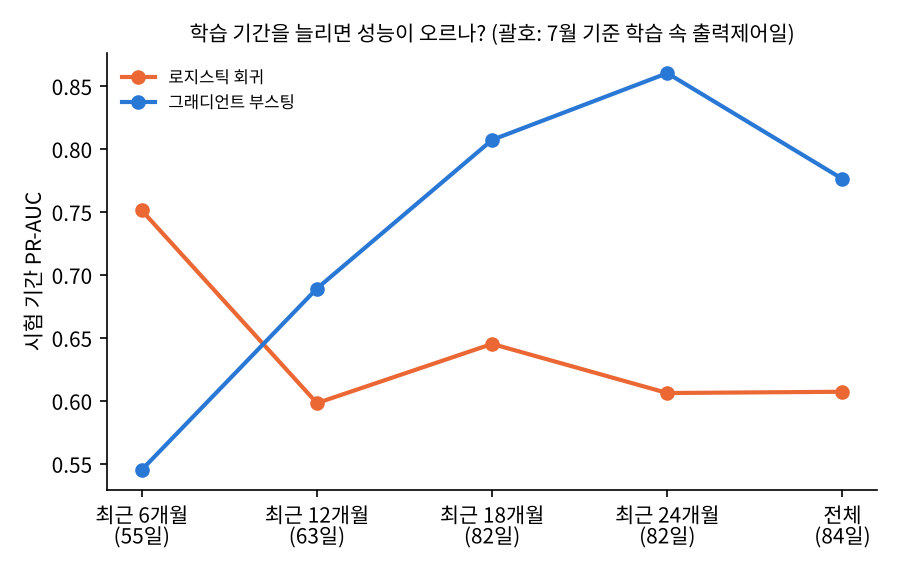

The data file committed next to this chart (first rows):
months, train_pos_at_july, logistic_test_pr_auc, hgb_test_pr_auc
6, 55, 0.751, 0.545
12, 63, 0.598, 0.689
18, 82, 0.645, 0.807
24, 82, 0.606, 0.86
전체, 84, 0.607, 0.776
